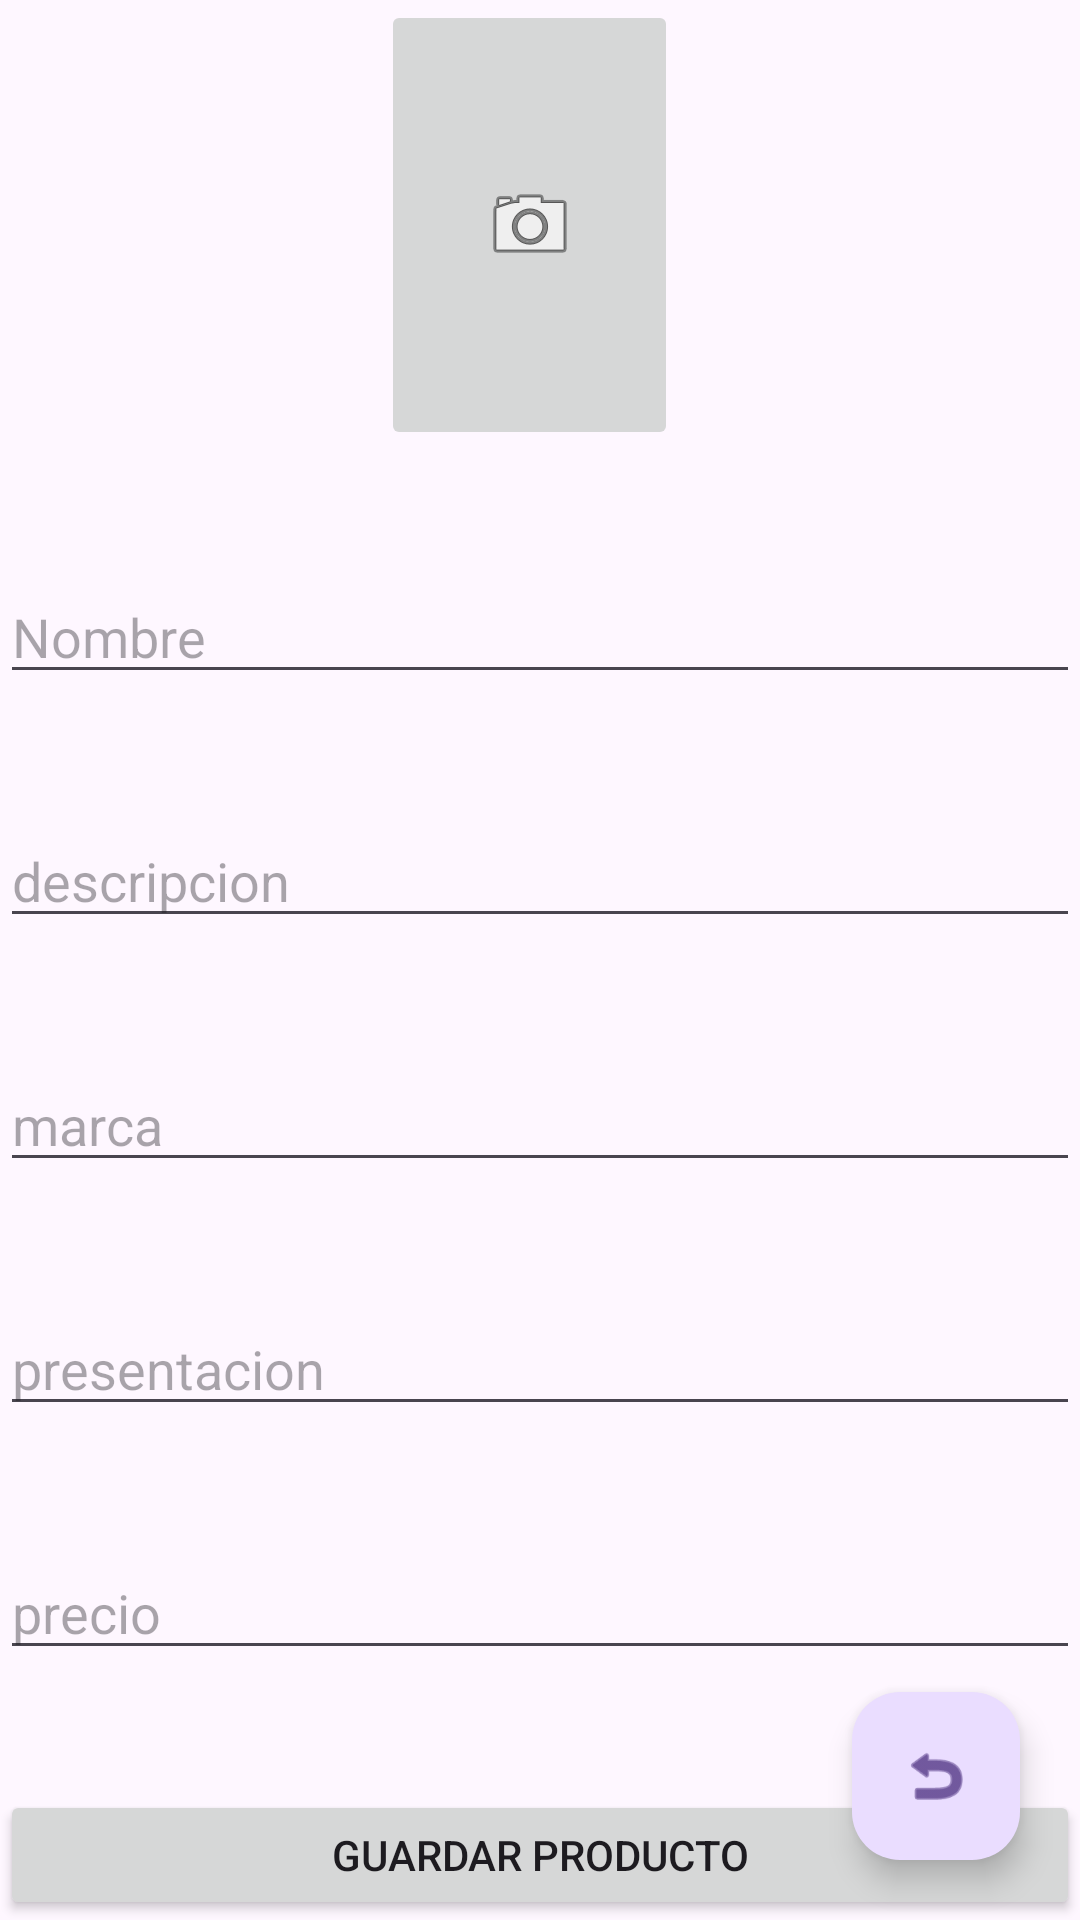

Layout XML and referenced resources for this Android screen:
<!-- AndroidManifest.xml: application theme Theme.CouchDBTestCatalogo -->
<!-- res/layout/activity_main.xml -->
<?xml version="1.0" encoding="utf-8"?>
<RelativeLayout xmlns:android="http://schemas.android.com/apk/res/android"
    xmlns:app="http://schemas.android.com/apk/res-auto"
    xmlns:tools="http://schemas.android.com/tools"
    android:layout_width="match_parent"
    android:layout_height="match_parent"
    tools:context=".MainActivity">


    <ImageButton
        android:id="@+id/btnImgAmigo"
        android:layout_width="150dp"
        android:layout_height="150dp"
        android:layout_alignParentStart="true"
        android:layout_alignParentEnd="true"
        android:layout_marginStart="127dp"
        android:layout_marginEnd="134dp"
        android:src="@android:drawable/ic_menu_camera" />

    <EditText
        android:id="@+id/txtnombre"
        android:inputType="textPersonName"
        android:hint="Nombre"
        android:layout_below="@+id/btnImgAmigo"
        android:layout_marginTop="40dp"
        android:layout_width="match_parent"
        android:layout_height="wrap_content"/>
    <EditText
        android:id="@+id/txtdescripcion"
        android:hint="descripcion"
        android:inputType="textMultiLine"
        android:layout_below="@id/txtnombre"
        android:layout_marginTop="40dp"
        android:layout_width="match_parent"
        android:layout_height="wrap_content"/>
    <EditText
        android:id="@+id/txtmarca"
        android:hint="marca"
        android:inputType="textPersonName"
        android:layout_below="@id/txtdescripcion"
        android:layout_marginTop="40dp"
        android:layout_width="match_parent"
        android:layout_height="wrap_content"/>
    <EditText
        android:id="@+id/txtpresentacion"
        android:hint="presentacion"
        android:inputType="textMultiLine"
        android:layout_below="@id/txtmarca"
        android:layout_marginTop="40dp"
        android:layout_width="match_parent"
        android:layout_height="wrap_content"/>
    <EditText
        android:id="@+id/txtprecio"
        android:inputType="numberDecimal"
        android:hint="precio"
        android:layout_below="@id/txtpresentacion"
        android:layout_marginTop="40dp"
        android:layout_width="match_parent"
        android:layout_height="wrap_content"/>
    <Button
        android:id="@+id/btnGuardarAgendaAmigos"
        android:layout_below="@id/txtprecio"
        android:layout_marginTop="40dp"
        android:text="GUARDAR PRODUCTO"
        android:layout_width="match_parent"
        android:layout_height="wrap_content"/>
    <com.google.android.material.floatingactionbutton.FloatingActionButton
        android:id="@+id/fabListarAmigos"
        android:layout_width="wrap_content"
        android:layout_height="wrap_content"
        android:layout_alignParentRight="true"
        android:layout_alignParentBottom="true"
        android:layout_marginStart="20dp"
        android:layout_marginTop="20dp"
        android:layout_marginEnd="20dp"
        android:layout_marginBottom="20dp"
        android:src="@android:drawable/ic_menu_revert" />
</RelativeLayout>
<!-- resources referenced by this layout -->
<resources>
  <style name="Theme.CouchDBTestCatalogo" parent="Base.Theme.CouchDBTestCatalogo" />
  <style name="Base.Theme.CouchDBTestCatalogo" parent="Theme.Material3.DayNight.NoActionBar">
          
          
      </style>
</resources>
